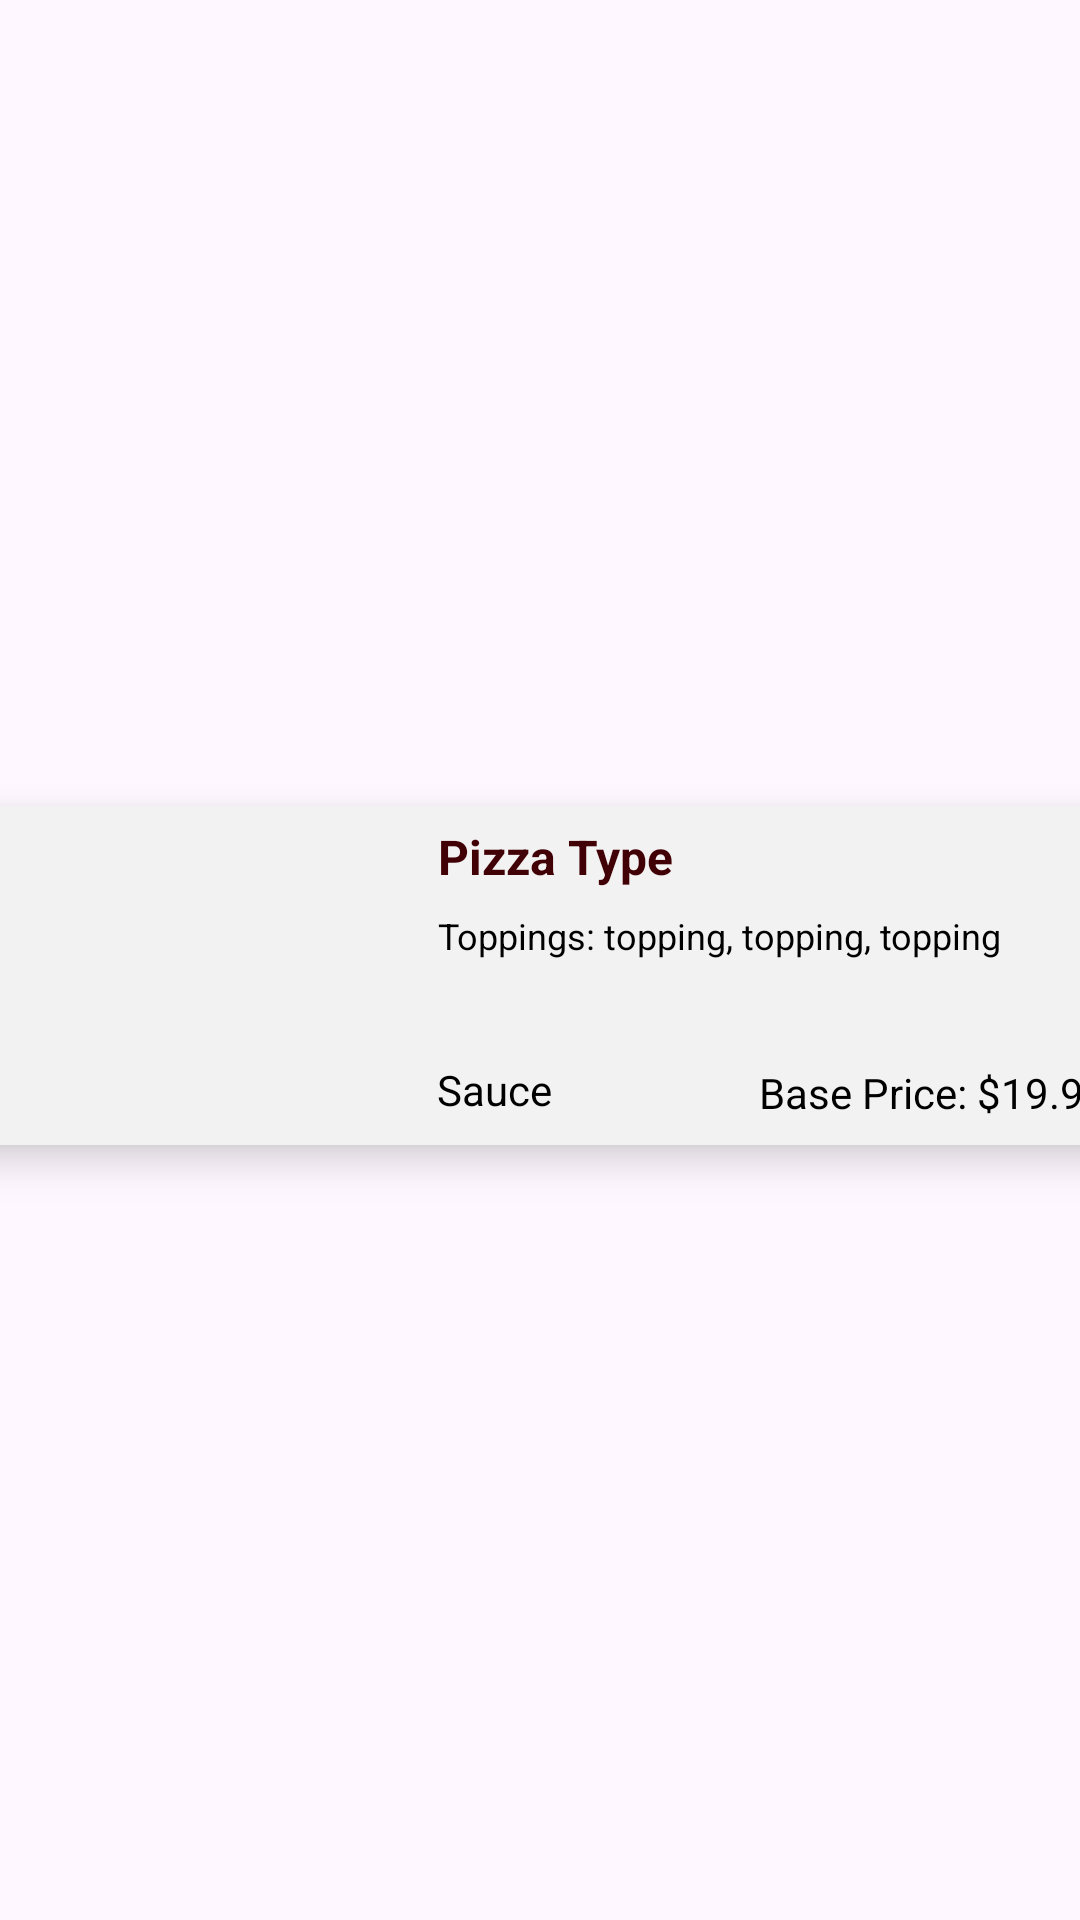

This screen was rendered from an Android layout file. Write that file and the resources it references.
<!-- AndroidManifest.xml: application theme Theme.RUPizza -->
<!-- res/layout/recycler_view_row.xml -->
<?xml version="1.0" encoding="utf-8"?>
<androidx.constraintlayout.widget.ConstraintLayout xmlns:android="http://schemas.android.com/apk/res/android"
    xmlns:app="http://schemas.android.com/apk/res-auto"
    xmlns:tools="http://schemas.android.com/tools"
    android:layout_width="match_parent"
    android:layout_height="wrap_content">

    <androidx.cardview.widget.CardView
        android:layout_width="409dp"
        android:layout_height="wrap_content"
        android:layout_marginTop="15dp"
        android:layout_marginBottom="5dp"
        app:cardBackgroundColor="@color/background"
        app:cardCornerRadius="20dp"
        app:cardElevation="8dp"
        app:layout_constraintBottom_toBottomOf="parent"
        app:layout_constraintEnd_toEndOf="parent"
        app:layout_constraintStart_toStartOf="parent"
        app:layout_constraintTop_toTopOf="parent">


        <androidx.constraintlayout.widget.ConstraintLayout
            android:layout_width="486dp"
            android:layout_height="113dp">

            <ImageView
                android:id="@+id/pizzaImage"
                android:layout_width="156dp"
                android:layout_height="100dp"
                android:contentDescription="@string/pic_description"
                android:scaleType="centerInside"
                android:src="@drawable/deluxe"

                app:layout_constraintBottom_toBottomOf="parent"
                app:layout_constraintEnd_toEndOf="parent"
                app:layout_constraintHorizontal_bias="0.0"
                app:layout_constraintStart_toStartOf="parent"
                app:layout_constraintTop_toTopOf="parent" />


            <TextView
                android:id="@+id/pizzaType"
                android:layout_width="220dp"
                android:layout_height="32dp"
                android:text="@string/pizza_type"
                android:textColor="@color/md_theme_light_onPrimaryContainer"
                android:textSize="16sp"
                android:textStyle="bold"
                app:layout_constraintBottom_toBottomOf="parent"
                app:layout_constraintEnd_toEndOf="parent"
                app:layout_constraintHorizontal_bias="0.639"
                app:layout_constraintStart_toStartOf="parent"
                app:layout_constraintTop_toTopOf="parent"
                app:layout_constraintVertical_bias="0.074" />

            <TextView
                android:id="@+id/toppings"
                android:layout_width="214dp"
                android:layout_height="50dp"
                android:text="@string/toppings_top"
                android:textColor="#000000"
                android:textSize="12sp"
                app:layout_constraintBottom_toBottomOf="parent"
                app:layout_constraintEnd_toEndOf="parent"
                app:layout_constraintHorizontal_bias="0.625"
                app:layout_constraintStart_toStartOf="parent"
                app:layout_constraintTop_toTopOf="parent"
                app:layout_constraintVertical_bias="0.555" />

            <TextView
                android:id="@+id/sauce"
                android:layout_width="107dp"
                android:layout_height="19dp"
                android:text="@string/sauce"
                android:textColor="#000000"
                app:layout_constraintBottom_toBottomOf="parent"
                app:layout_constraintEnd_toEndOf="parent"
                app:layout_constraintHorizontal_bias="0.062"
                app:layout_constraintStart_toEndOf="@+id/pizzaImage"
                app:layout_constraintTop_toBottomOf="@+id/toppings"
                app:layout_constraintVertical_bias="0.0" />

            <TextView
                android:id="@+id/basePrice"
                android:layout_width="121dp"
                android:layout_height="18dp"
                android:layout_marginEnd="88dp"
                android:text="@string/base_price"
                android:textColor="#000000"
                app:layout_constraintBottom_toBottomOf="parent"
                app:layout_constraintEnd_toEndOf="parent"
                app:layout_constraintTop_toBottomOf="@+id/toppings"
                app:layout_constraintVertical_bias="0.1" />

        </androidx.constraintlayout.widget.ConstraintLayout>
    </androidx.cardview.widget.CardView>

</androidx.constraintlayout.widget.ConstraintLayout>
<!-- resources referenced by this layout -->
<resources>
  <color name="background">#f3f2f2</color>
  <color name="md_theme_light_onPrimaryContainer">#410005</color>
  <string name="base_price">Base Price: $19.99</string>
  <string name="pic_description">Pizza Image</string>
  <string name="pizza_type">Pizza Type</string>
  <string name="sauce">Sauce</string>
  <string name="toppings_top">Toppings: topping, topping, topping</string>
  <style name="Theme.RUPizza" parent="Base.Theme.RUPizza" />
  <style name="Base.Theme.RUPizza" parent="Theme.Material3.DayNight.NoActionBar">
          
          <item name="colorPrimary">@color/md_theme_light_primary</item>
          <item name="colorOutline">@color/md_theme_light_outline</item>
  
      </style>
  <color name="md_theme_light_primary">#BF0323</color>
  <color name="md_theme_light_outline">#857372</color>
</resources>
